2-way image classification set "data_split" from GitHub (gaiuso33/AI-Powered-Food-Inspection); label vocabulary: fresh, stale.

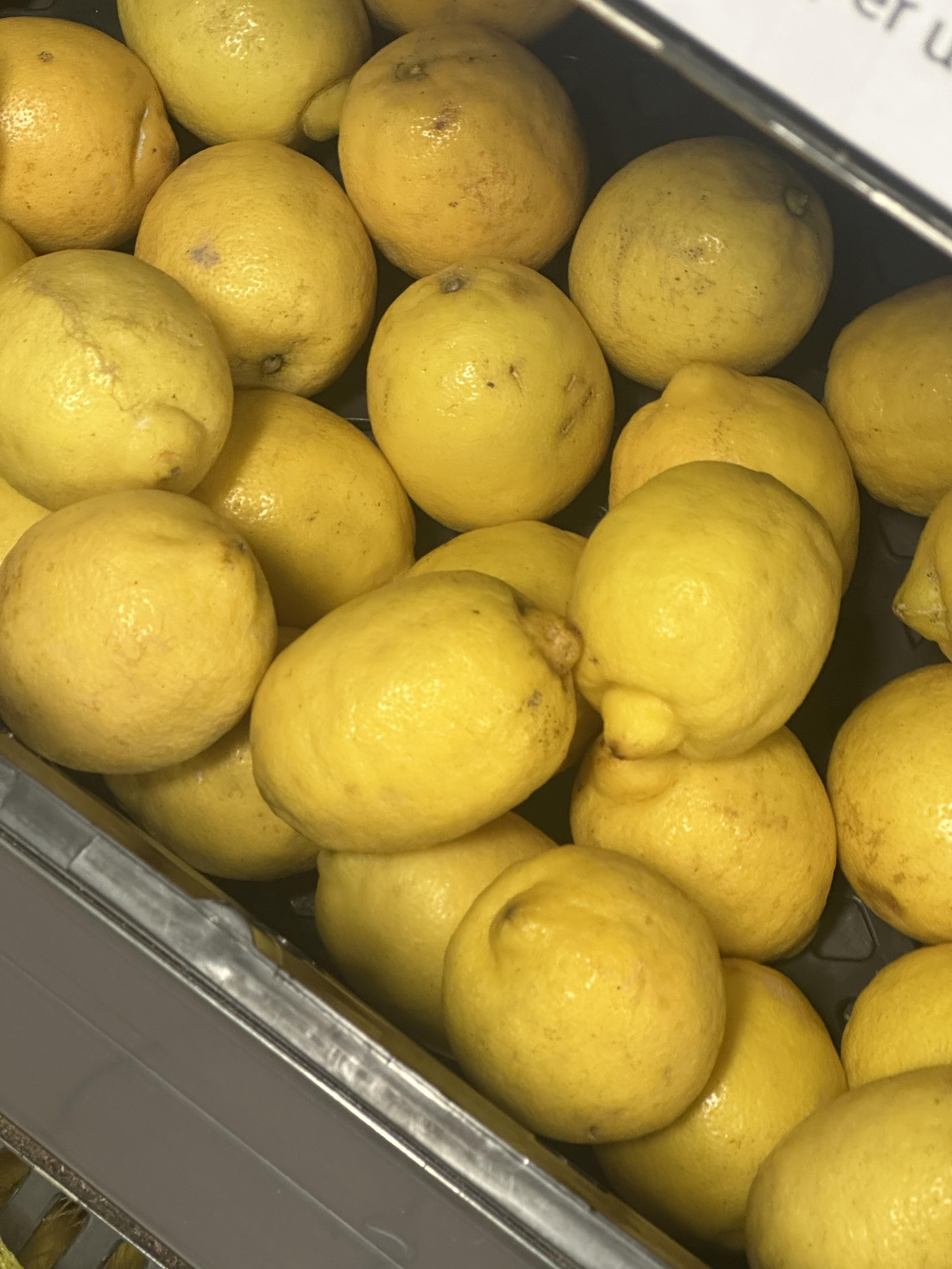
Label: fresh

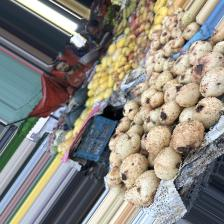
Label: fresh

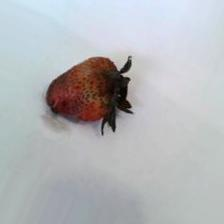
Label: stale

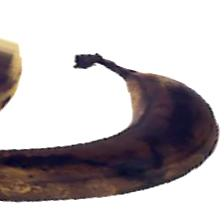
Label: stale

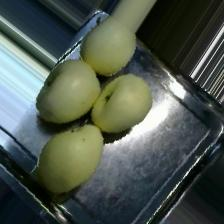
Label: fresh

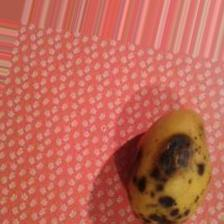
Label: stale
